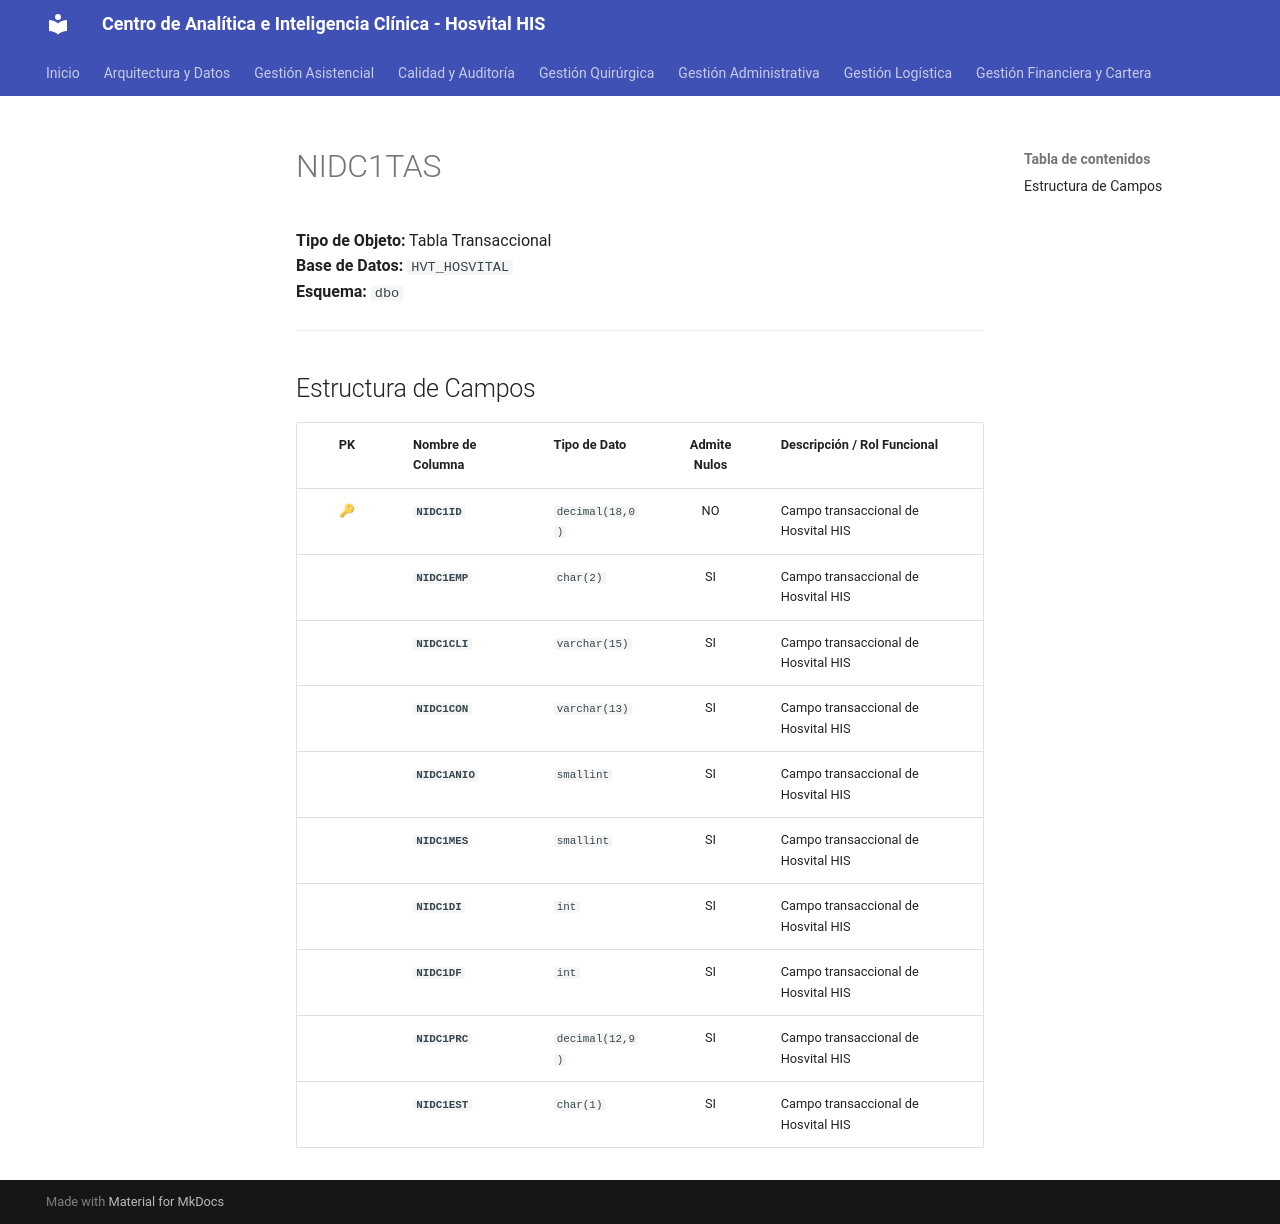

repository: SoporteSaludtech/superset-docs · page: diccionario-general/NIDC1TAS/index.html · generator: mkdocs

# NIDC1TAS

**Tipo de Objeto:** Tabla Transaccional  
**Base de Datos:** `HVT_HOSVITAL`  
**Esquema:** `dbo`

---

## Estructura de Campos

| PK | Nombre de Columna | Tipo de Dato | Admite Nulos | Descripción / Rol Funcional |
| :-: | :--- | :--- | :-: | :--- |
| 🔑 | **`NIDC1ID`** | `decimal(18,0)` | NO | Campo transaccional de Hosvital HIS |
|  | **`NIDC1EMP`** | `char(2)` | SI | Campo transaccional de Hosvital HIS |
|  | **`NIDC1CLI`** | `varchar(15)` | SI | Campo transaccional de Hosvital HIS |
|  | **`NIDC1CON`** | `varchar(13)` | SI | Campo transaccional de Hosvital HIS |
|  | **`NIDC1ANIO`** | `smallint` | SI | Campo transaccional de Hosvital HIS |
|  | **`NIDC1MES`** | `smallint` | SI | Campo transaccional de Hosvital HIS |
|  | **`NIDC1DI`** | `int` | SI | Campo transaccional de Hosvital HIS |
|  | **`NIDC1DF`** | `int` | SI | Campo transaccional de Hosvital HIS |
|  | **`NIDC1PRC`** | `decimal(12,9)` | SI | Campo transaccional de Hosvital HIS |
|  | **`NIDC1EST`** | `char(1)` | SI | Campo transaccional de Hosvital HIS |
